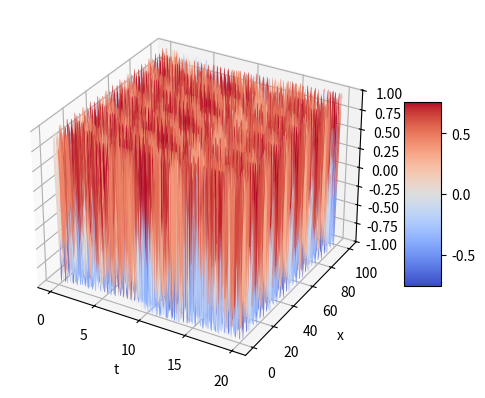

This chart was generated by the following Python code:
import numpy as np
import matplotlib.pyplot as plt
from matplotlib import cm
from matplotlib.ticker import LinearLocator

def AmpFromTimeAndPosOffsets(t, x):
    return np.cos(k0*x - omega0*t)

fig = plt.figure()
ax = fig.add_subplot(projection='3d')

dt = 0.03
omega0 = .1*np.pi

dx = 0.05
k0 = .3*np.pi

T = np.arange(0, 20, dt)
X = np.arange(0, 100, dx)

Ta, Xa = np.meshgrid(T, X) # 'a' for 'axis'

ax.set_zlim(-1.01, 1.01)

# Fixing random state for reproducibility
rng = np.random.default_rng(19680801)

Tnoise = (-1.0+2*rng.standard_normal(T.size))
Xnoise = (-1.0+2*rng.standard_normal(X.size))

#Perfectly coherent
#T1, X1 = np.meshgrid(T, X)
#Y1 = AmpFromTimeAndPosOffsets(T1, X1)
#surf1 = ax.plot_surface(Ta, Xa, Y1, cmap=cm.coolwarm,
#                       linewidth=0, antialiased=True)
#fig.colorbar(surf1, shrink=0.5, aspect=5)

#Temporally-coherent but spatially-incoherent
#T2, X2 = np.meshgrid(T, X+Xnoise)
#Y2 = AmpFromTimeAndPosOffsets(T2, X2)
#surf2 = ax.plot_surface(Ta, Xa, Y2, cmap=cm.coolwarm,
#                       linewidth=0, antialiased=True)
#fig.colorbar(surf2, shrink=0.5, aspect=5)

#Temporally-incoherent but spatially-coherent
T3, X3 = np.meshgrid(T+Tnoise, X)
Y3 = AmpFromTimeAndPosOffsets(T3, X3)
surf3 = ax.plot_surface(Ta, Xa, Y3, cmap=cm.coolwarm,
                       linewidth=0, antialiased=True)
fig.colorbar(surf3, shrink=0.5, aspect=5)

ax.set_xlabel('t')
ax.set_ylabel('x')
ax.set_zlabel('y');
plt.show()
